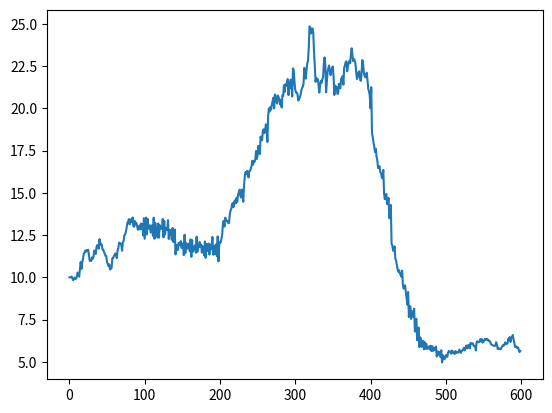
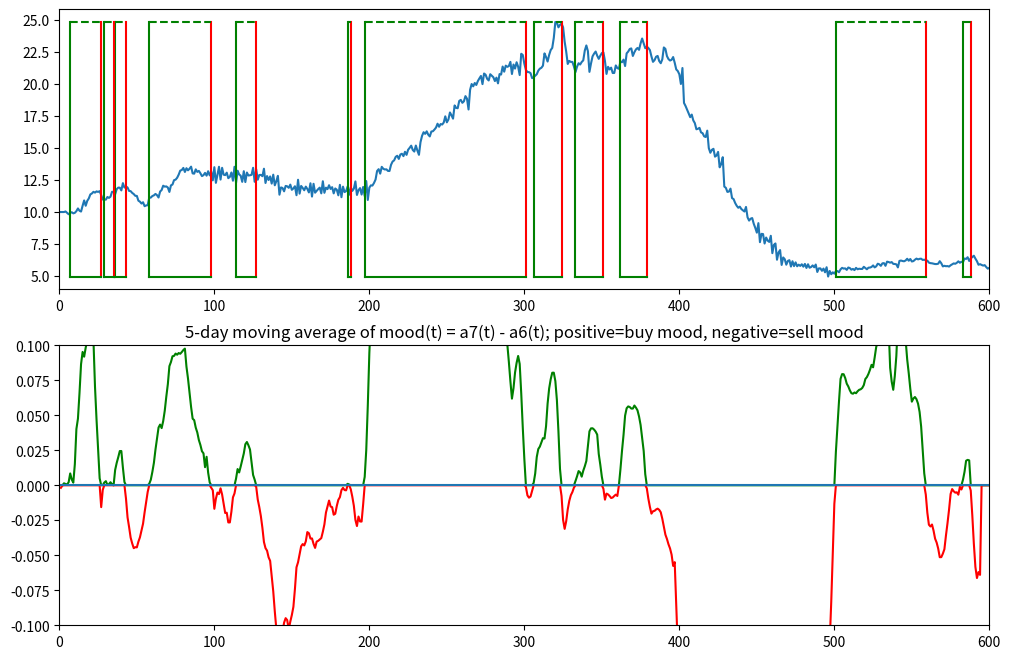

These figures' Python source, in order:
import matplotlib.pyplot as plt
import pandas as pd
import numpy as np
import math
from decimal import Decimal


# 定义fuzzy set 7个μ的分段函数
def membership(x, w1, w2, w3):  # x是x*t，w是幅度也是x轴刻度
    if x <= w1:
        y = 0
    if x > w1 and x <= w2:
        y = (x - w1) / (w2 - w1)
    if x > w2 and x <= w3:
        y = (w3 - x) / (w3 - w2)
    if x > w3:
        y = 0

    if w1 == w2:
        if x <= w2:
            y = 1
        if x > w2 and x <= w3:
            y = (w3 - x) / (w3 - w2)
        if x > w3:
            y = 0

    if w2 == w3:
        if x <= w1:
            y = 0
        if x > w1 and x <= w2:
            y = (x - w1) / (w2 - w1)
        if x > w2:
            y = 1

    return y  # 返回μ值


# 以论文part2的函数代入为例，试验发现函数代入与我直接用，结果是一样的
# x3 = Decimal('-0.04')
w = Decimal('0.01')

x_list = []
y_list = []
'''
for i in range(80):
    y1 = membership(x3, 0, w, 2 * w)  # PS
    y2 = membership(x3, w, 2 * w, 3 * w)  # PM
    y3 = membership(x3, 2 * w, 3 * w, 3 * w)  # PL
    y4 = membership(x3, -2 * w, -w, 0)  # NS
    y5 = membership(x3, -3 * w, -2 * w, -w)  # NM
    y6 = membership(x3, -3 * w, -3 * w, -2 * w)  # NL
    y7 = membership(x3, -w, 0, w)  # AZ

    ed1 = 0
    y_div_1 = y1 + y2 + y3 + y7
    if y_div_1 != 0:
        ed1 = (Decimal('-0.1') * y1 - Decimal('0.2') * y2 - Decimal('0.4') * y3) / y_div_1

    ed2 = 0
    y_div_2 = y4 + y5 + y6 + y7
    if y_div_2 != 0:
        ed2 = (Decimal('0.1') * y4 + Decimal('0.2') * y5 + Decimal('0.4') * y6) / y_div_2

    ed_0 = 0
    y_div_0 = y1 + y2 + y3 + y4 + y5 + y6 + y7
    if y_div_0 != 0:
        ed_0 = (Decimal('0.1') * y1 + Decimal('0.4') * y2 - Decimal('0.2') * y3 - Decimal('0.1') * y4 - Decimal(
            '0.4') * y5 + Decimal('0.2') * y6 + Decimal('0') * y7) / y_div_0
    x3 += Decimal('0.001')
    if x3 == Decimal('0.02'):
        print(x3)
    x_list.append(round(x3, 3))
    y_list.append(round(ed_0, 3))

plt.plot(np.array(x_list), np.array(y_list))
plt.show()

'''

import numpy as np
import matplotlib.pyplot as plt

# 定义模糊理论的函数
def meb(x, w1, w2, w3):  # x是x*t，w是幅度也是x轴刻度
    if x <= w1:
        y = 0
    if x > w1 and x <= w2:
        y = (x - w1) / (w2 - w1)
    if x > w2 and x <= w3:
        y = (w3 - x) / (w3 - w2)
    if x > w3:
        y = 0

    if w1 == w2:
        if x <= w2:
            y = 1
        if x > w2 and x <= w3:
            y = (w3 - x) / (w3 - w2)
        if x > w3:
            y = 0

    if w2 == w3:
        if x <= w1:
            y = 0
        if x > w1 and x <= w2:
            y = (x - w1) / (w2 - w1)
        if x > w2:
            y = 1

    return y  # 返回μ值


# 自己生成个600个时刻的模拟价格序列p
n = 600
p = np.zeros(n)
p[0] = 10
p[1:3] = p[0]
a1 = np.zeros(n)
a2 = np.zeros(n)
a1[0:80] = 0
a1[80:200] = 0.2
a1[200:400] = 0
a1[400:500] = 0.4
a2[0:60] = 0
a2[60:150] = 0.15
a2[150:300] = 0.2
a2[300:450] = 0
a2[450:550] = 0.2
c = 0.01

for i in range(3, n):
    ma3 = np.sum(p[i-3:i])/3
    x3 = np.log(p[i-1]/ma3)
    y1 = meb(x3, 0, c, 2*c)
    y2 = meb(x3, c, 2*c, 3*c)
    y3 = meb(x3, 2*c, 3*c, 3*c)
    y4 = meb(x3, -2*c, -c, 0)
    y5 = meb(x3, -3*c, -2*c, -c)
    y6 = meb(x3, -3*c, -3*c, -2*c)
    y7 = meb(x3, -c, 0, c)
    y = y1 + y2 + y3 + y7
    ed1 = 0
    if y != 0:
        ed1 = (-0.1*y1 - 0.2*y2 - 0.4*y3) / y
    y = y4 + y5 + y6 + y7
    ed2 = 0
    if y != 0:
        ed2 = (0.1*y4 + 0.2*y5 + 0.4*y6) / y
    p[i] = np.exp(np.log(p[i-1]) + a1[i]*ed1 + a2[i]*ed2 + np.random.normal(0, 0.02))

plt.figure(1)
plt.plot(p)


n1 = 1
n2 = n
ma1 = 3
lmd = 0.9
P = np.eye(2)*10  # 声明单位矩阵
aa = np.zeros((2, 1, n))  # 2个 1*n的向量，用来记录两个参数在n个时刻的值
r = np.zeros(n)
error = np.zeros(n)

for k in range(n1+ma1):
    aa[:, :, k] = np.array([[0], [0]])

for k in range(n1, n2):
    r[k] = np.log(p[k]/p[k-1])

for k in range(n1+ma1, n2-1):
    pa = np.sum(p[k-ma1:k])/ma1
    x3 = np.log(p[k]/pa)
    y1 = meb(x3, 0, c, 2*c)
    y2 = meb(x3, c, 2*c, 3*c)
    y3 = meb(x3, 2*c, 3*c, 3*c)
    y4 = meb(x3, -2*c, -c, 0)
    y5 = meb(x3, -3*c, -2*c, -c)
    y6 = meb(x3, -3*c, -3*c, -2*c)
    y7 = meb(x3, -c, 0, c)
    y = y1 + y2 + y3 + y7
    ed1 = 0
    if y != 0:
        ed1 = (-0.1*y1 - 0.2*y2 - 0.4*y3) / y
    y = y4 + y5 + y6 + y7
    ed2 = 0
    if y != 0:
        ed2 = (0.1*y4 + 0.2*y5 + 0.4*y6) / y

    x = np.array([[ed1], [ed2]])

    # 这行代码的目的是计算误差值 error[k]。
    # p是价格的数组,计算索引为 k 和索引为 k+1 之间价格的对数收益率,
    # 然后进行向量的点乘，其中 x.T 是 x 的转置，表示一个 1x2 的行向量，
    # 而 aa[:, :, k-1] 表示 aa 的第三维中索引为 k-1 的切片。
    # 这个点乘相当于将 x 与 aa[:, :, k-1] 的每一列进行对应元素的乘积，然后将结果相加
    error[k] = (np.log(p[k+1]/p[k]) - np.dot(x.T, aa[:, :, k-1])).item()  # 这一步将得到的误差值(张量格式)转换为标量值

    K = np.dot(P, x) / (np.dot(np.dot(x.T, P), x) + lmd)
    aa[:, :, k] = aa[:, :, k-1] + np.dot(K, error[k])
    P = (P - np.dot(np.dot(K, x.T), P)) / lmd

aaup = np.zeros(n)
aadn = np.zeros(n)

# az = np.zeros(n2 - n1)
# mood = np.zeros(n2 - n1)
# mdp = np.zeros(n2 - n1)
# mdn = np.zeros(n2 - n1)
# aaupp = np.zeros(n2 - n1)
# aaupn = np.zeros(n2 - n1)
# aadnp = np.zeros(n2 - n1)
# aadnn = np.zeros(n2 - n1)

az = np.zeros(n2)
mood = np.zeros(n2)
mdp = np.zeros(n2)
mdn = np.zeros(n2)
aaupp = np.zeros(n2)
aaupn = np.zeros(n2)
aadnp = np.zeros(n2)
aadnn = np.zeros(n2)

for k in range(n1, n2-1):
    aaup[k] = aa[0, 0, k]
    aadn[k] = aa[1, 0, k]

    az[k - n1 + 1] = 0
    mood[k - n1 + 1] = aadn[k - n1 + 1] - aaup[k - n1 + 1]

    if mood[k - n1 + 1] > 0:
        mdp[k - n1 + 1] = mood[k - n1 + 1]
        mdn[k - n1 + 1] = 0
    else:
        mdn[k - n1 + 1] = mood[k - n1 + 1]
        mdp[k - n1 + 1] = 0

    if aaup[k - n1 + 1] > 0:
        aaupp[k - n1 + 1] = aaup[k - n1 + 1]
        aaupn[k - n1 + 1] = 0
    else:
        aaupp[k - n1 + 1] = 0
        aaupn[k - n1 + 1] = aaup[k - n1 + 1]

    if aadn[k - n1 + 1] > 0:
        aadnp[k - n1 + 1] = aadn[k - n1 + 1]
        aadnn[k - n1 + 1] = 0
    else:
        aadnp[k - n1 + 1] = 0
        aadnn[k - n1 + 1] = aadn[k - n1 + 1]
# aaup[0] = 0
# aadn[0] = 0
# aaup = np.insert(aaup, 0, 0)
# aadn = np.insert(aadn, 0, 0)
# aaup = aaup.reshape(-1, 1)  # 转置，但这里不需要转置，因为reshape已经将其变为一列
# aadn = -aadn.reshape(-1, 1)  # 转置并取反
#
# # 对a2取反
# a2 = -a2
#
# # 创建图形窗口和子图
# plt.figure(2)
#
# # 第一个子图
# plt.subplot(2, 1, 1)
# plt.plot(aaup, 'blue')
# plt.plot(a1, 'red')
# plt.plot(aadn, 'blue')
# plt.plot(a2, 'red')
#
# # 第二个子图
# plt.subplot(2, 1, 2)
# plt.plot(p)
#
# # 显示图形
# plt.show()


# 假设 mood 已经在之前的代码中定义并赋值
# 假设 n1 和 n2 是循环的起始和结束索引

# 初始化输出数组，长度应该与循环次数匹配
# avmood = np.zeros(n2 - n1 - 5)  # 因为循环从 n1+5 开始，所以数组长度是 n2-n1-5
# avmdp = np.zeros(n2 - n1 - 5)
# avmdn = np.zeros(n2 - n1 - 5)
avmood = np.zeros(n2)  # 因为循环从 n1+5 开始，所以数组长度是 n2-n1-5
avmdp = np.zeros(n2)
avmdn = np.zeros(n2)
# 循环遍历索引范围
for k in range(n1 + 4, n2-1):  # Python中的索引从0开始，并且范围不包括结束值，所以加4来对应MATLAB的n1+5
    sum_mood = 0
    for i in range(1, 6):  # 计算前5个值的和
        sum_mood += mood[k - i]  # Python中的索引从0开始，所以不需要加1
    avmood[k - n1 - 4] = sum_mood / 5  # 将平均值存储在avmood中，并调整索引

    if avmood[k - n1 - 4] > 0:
        avmdp[k - n1 - 4] = avmood[k - n1 - 4]
        avmdn[k - n1 - 4] = 0
    else:
        avmdn[k - n1 - 4] = avmood[k - n1 - 4]
        avmdp[k - n1 - 4] = 0

    # 现在 avmood, avmdp, 和 avmdn 数组包含了转换后的结果
# 初始化交易数组
ho = 0
nb = 0  # 买入次数
ns = 0  # 卖出次数
buy = []  # 买入时间点
sel = []  # 卖出时间点

# 交易逻辑
for k in range(n1 + 5, n2-1):
    if avmood[k] > 0 and ho == 0:
        nb += 1
        buy.append(k - n1 + 2)
        ho = 1
    if avmood[k] < 0 and ho == 1:
        ns += 1
        sel.append(k - n1 + 2)
        ho = 0

    # 处理未卖出的情况
if nb > ns:
    sel.append(n2 - n1 + 1)

# 计算总收益率
p_buy = p[np.array(buy) + n1 - 1]
p_sel = p[np.array(sel) + n1 - 1]
rall = np.prod(1 + (p_sel - p_buy) / p_buy)
rall = (rall - 1) * 1000
rall = round(rall) * 0.1

# 计算买入持有收益率
rhod = 1000 * (p[n2 - 1] - p[n1 - 1]) / p[n1 - 1]
rhod = round(rhod) * 0.1

# 计算每次交易的收益率
bsp = 100 * (p_sel - p_buy) / p_buy

# 打印交易详情长度
print(len(bsp))

# 假设mm是一个索引值，从hkname中选择相应的股票名称
stock_name = 'test'

# 绘制价格和交易信号
plt.figure(figsize=(12, 8))
plt.subplot(2, 1, 1)
plt.plot(range(n1, n2 + 1), p[n1 - 1:n2])
for i in range(nb):
    plt.plot([buy[i], buy[i]], [p.min(), p.max()], 'g')
for i in range(nb):
    plt.plot([sel[i], sel[i]], [p.min(), p.max()], 'r')
    plt.plot([buy[i], sel[i]], [p.min(), p.min()], 'g')
    plt.plot([buy[i], sel[i]], [p.max(), p.max()], 'g', linestyle='--')
plt.ylim([p.min() - (p.max() - p.min()) / 20, p.max() + (p.max() - p.min()) / 20])
plt.xlim([n1 - 1, n2])
#plt.text(n1 - 2, p.min() - (p.max() - p.min()) / 6, dir[n1 - 1], fontsize=12)
#plt.text(n2 - 1, p.min() - (p.max() - p.min()) / 6, dir[n2 - 1], fontsize=12)
#plt.title(
#    f'HK {stock_name} daily closing price, {dir[n1 - 1]} to {dir[n2 - 1]}, green=buy, red=sell, return= {rall:.1f}%, buy&hold= {rhod:.1f}%')

# 假设avmdp和avmdn是情绪指标的移动平均，且已经被计算
# 绘制情绪指标的移动平均
plt.subplot(2, 1, 2)
plt.plot(range(n1, n2 + 1), avmdp[n1 - 1:n2], color='g', linewidth=1.5)
plt.plot(range(n1, n2 + 1), avmdn[n1 - 1:n2], color='r', linewidth=1.5)
# 绘制情绪指标的移动平均
plt.axhline(y=0, linewidth=1.5)
#plt.text(n1 - 2, -0.125, dir[n1 - 1], fontsize=12)
#plt.text(n2 - 1, -0.125, dir[n2 - 1], fontsize=12)
plt.ylim([-0.1, 0.1])
plt.xlim([n1 - 1, n2])
plt.title('5-day moving average of mood(t) = a7(t) - a6(t); positive=buy mood, negative=sell mood')

# 显示图形
plt.show()

# 清除bsp变量（如果需要）
# del bsp

# 注意：由于Python中没有与MATLAB中的mm完全对应的命令，所以mm的使用取决于您的具体需求。
# 如果mm是一个命令或者一个需要在后面执行的特定步骤，您可能需要在Python中实现相应的功能。

# 在Python中，您可能还需要使用pandas库来处理时间序列数据，或者yfinance等库来获取股票价格数据。
# 这取决于您具体的项目需求和上下文。